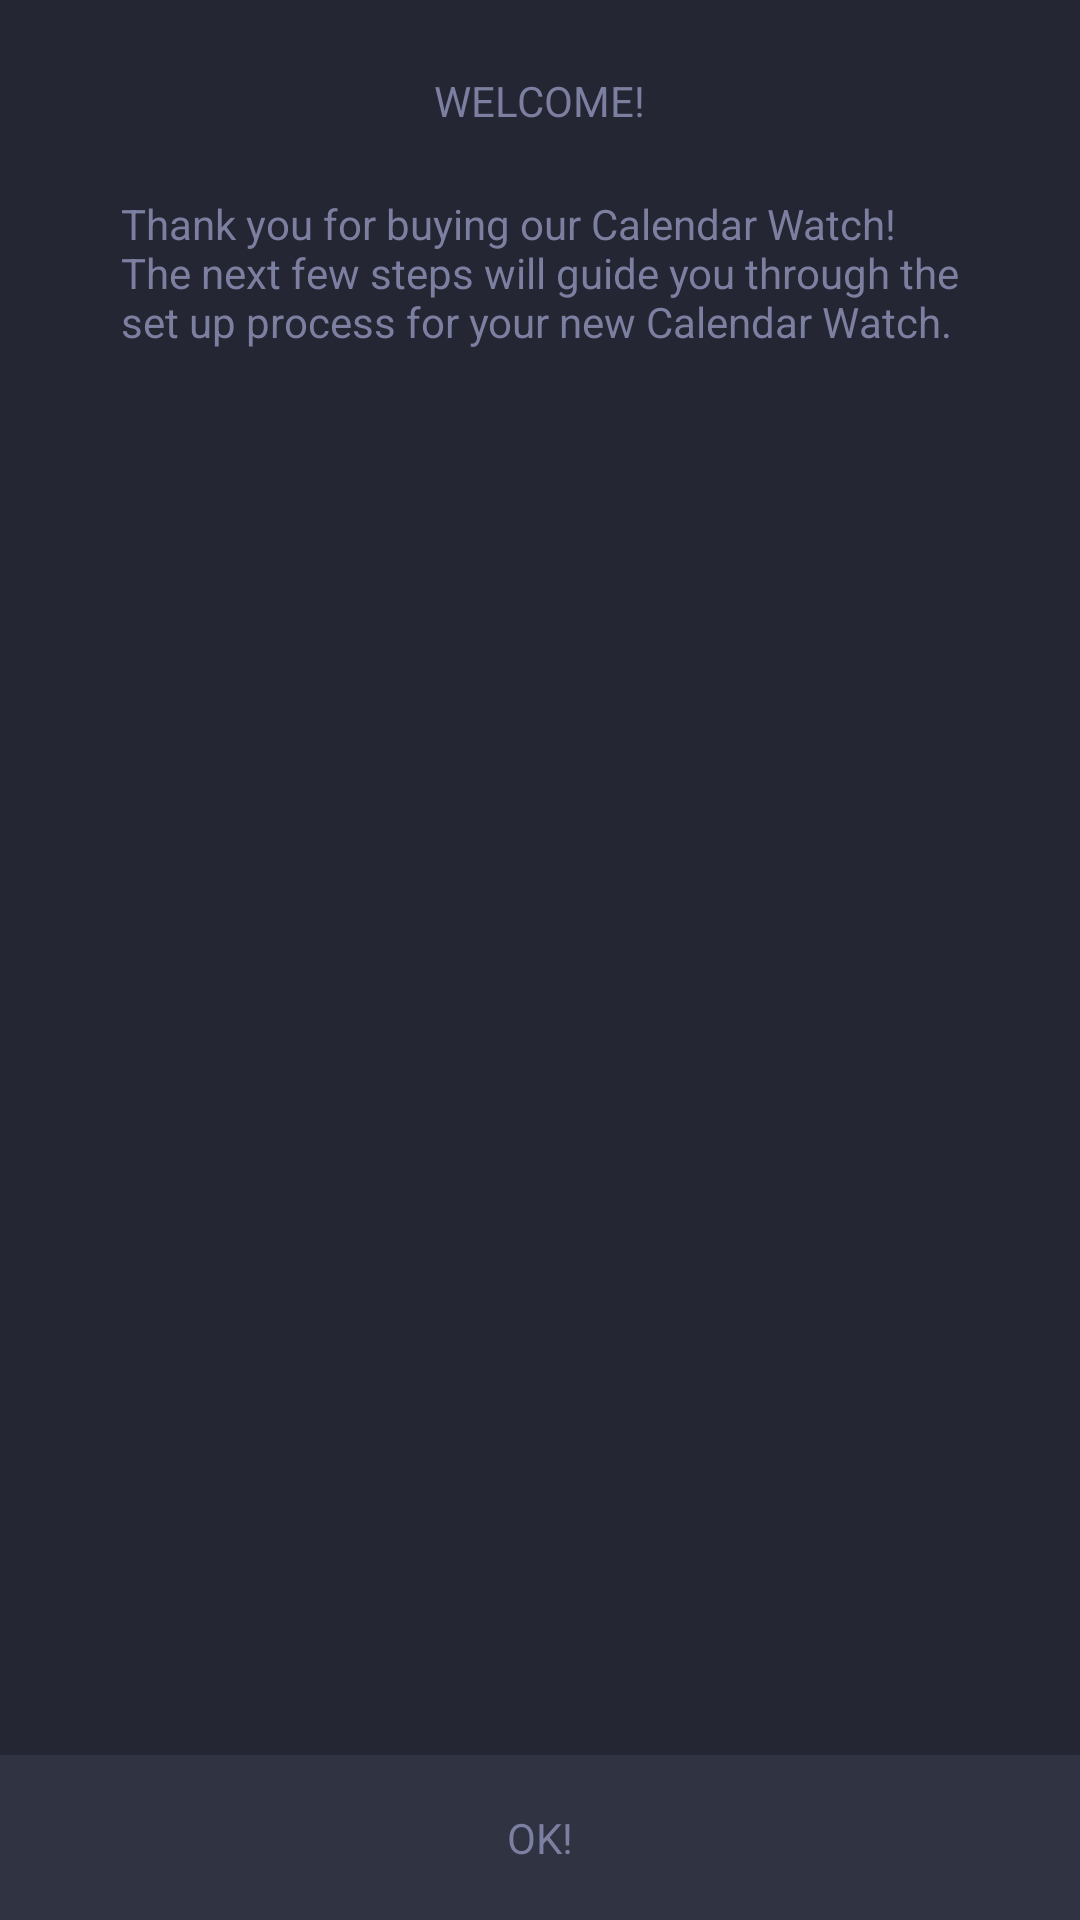

This screen was rendered from an Android layout file. Write that file and the resources it references.
<!-- AndroidManifest.xml: application theme Theme.CalendarWatch -->
<!-- res/layout/fragment_welcome_window.xml -->
<?xml version="1.0" encoding="utf-8"?>
<RelativeLayout xmlns:android="http://schemas.android.com/apk/res/android"
    android:layout_width="match_parent"
    android:layout_height="@dimen/welcome_window_size"
    android:background="@color/fragment_background">

    <TextView
        android:id="@+id/tv_welcome_fragment"
        android:layout_width="wrap_content"
        android:layout_height="wrap_content"
        android:layout_centerHorizontal="true"
        android:layout_marginTop="24dp"
        android:text="@string/welcome" />

    <TextView
        android:layout_width="wrap_content"
        android:layout_height="wrap_content"
        android:layout_below="@+id/tv_welcome_fragment"
        android:layout_centerHorizontal="true"
        android:layout_marginTop="22dp"
        android:text="@string/welcome_text" />

    <RelativeLayout
        android:id="@+id/ok_button"
        android:layout_width="match_parent"
        android:layout_height="@dimen/fragment_button_size"
        android:layout_alignParentStart="true"
        android:layout_alignParentBottom="true"
        android:background="@drawable/button_selector"
        android:clickable="true"
        android:focusable="true">

        <TextView
            android:layout_width="wrap_content"
            android:layout_height="wrap_content"
            android:layout_centerInParent="true"
            android:text="@string/ok" />
    </RelativeLayout>
</RelativeLayout>
<!-- resources referenced by this layout -->
<resources>
  <color name="fragment_background">#252633</color>
  <dimen name="fragment_button_size">55dp</dimen>
  <string name="ok">OK!</string>
  <string name="welcome">WELCOME!</string>
  <string name="welcome_text">Thank you for buying our Calendar Watch!\nThe next few steps will guide you through the\nset up process for your new Calendar Watch.</string>
  <!-- drawable button_normal (drawable) -->
  <?xml version="1.0" encoding="utf-8"?>
  <shape xmlns:android="http://schemas.android.com/apk/res/android" android:shape="rectangle">
      <solid android:color="@color/button_normal"/>
  </shape>
  <!-- drawable button_pressed (drawable) -->
  <?xml version="1.0" encoding="utf-8"?>
  <shape xmlns:android="http://schemas.android.com/apk/res/android" android:shape="rectangle">
      <solid android:color="@color/button_pressed"/>
  </shape>
  <color name="purple_500">#FF6200EE</color>
  <color name="purple_700">#FF3700B3</color>
  <color name="white">#FFFFFFFF</color>
  <color name="teal_200">#FF03DAC5</color>
  <color name="teal_700">#FF018786</color>
  <color name="black">#FF000000</color>
  <color name="main_background_start">#222339</color>
  <color name="main_text_color">#7d7fa0</color>
  <style name="Theme.CalendarWatch.TextAppearance.Headline2" parent="TextAppearance.MaterialComponents.Headline2">
          <item name="fontFamily">@font/inter</item>
          <item name="android:fontFamily">@font/inter</item>
          <item name="android:textSize">58sp</item>
      </style>
  <style name="Theme.CalendarWatch.TextAppearance.Headline3" parent="TextAppearance.MaterialComponents.Headline3">
          <item name="fontFamily">@font/inter</item>
          <item name="android:fontFamily">@font/inter</item>
          <item name="android:textSize">47sp</item>
      </style>
  <style name="Theme.CalendarWatch.TextAppearance.Headline5" parent="TextAppearance.MaterialComponents.Headline5">
          <item name="fontFamily">@font/inter</item>
          <item name="android:fontFamily">@font/inter</item>
          <item name="android:textSize">23sp</item>
      </style>
  <style name="Theme.CalendarWatch.TextAppearance.Subtitle1" parent="TextAppearance.MaterialComponents.Subtitle1">
          <item name="fontFamily">@font/inter</item>
          <item name="android:fontFamily">@font/inter</item>
          <item name="android:textSize">16sp</item>
      </style>
  <style name="Theme.CalendarWatch.TextAppearance.Subtitle2" parent="TextAppearance.MaterialComponents.Subtitle2">
          <item name="fontFamily">@font/inter</item>
          <item name="android:fontFamily">@font/inter</item>
          <item name="android:textSize">14sp</item>
      </style>
  <style name="Theme.CalendarWatch.TextAppearance.Body1" parent="TextAppearance.MaterialComponents.Body1">
          <item name="fontFamily">@font/inter</item>
          <item name="android:fontFamily">@font/inter</item>
          <item name="android:textSize">16sp</item>
      </style>
  <style name="Theme.CalendarWatch.TextAppearance.Body2" parent="TextAppearance.MaterialComponents.Body2">
          <item name="fontFamily">@font/inter</item>
          <item name="android:fontFamily">@font/inter</item>
          <item name="android:textSize">14sp</item>
      </style>
  <style name="Theme.CalendarWatch.TextAppearance.Caption" parent="TextAppearance.MaterialComponents.Caption">
          <item name="fontFamily">@font/inter</item>
          <item name="android:fontFamily">@font/inter</item>
          <item name="android:textSize">12sp</item>
      </style>
  <style name="Theme.CalendarWatch.TextAppearance.Overline" parent="TextAppearance.MaterialComponents.Overline">
          <item name="fontFamily">@font/inter</item>
          <item name="android:fontFamily">@font/inter</item>
          <item name="android:textSize">10sp</item>
      </style>
  <color name="button_normal">#2f3342</color>
  <color name="button_pressed">#1b1427</color>
  <color name="toolbar_color">#252633</color>
  <color name="battery_level_text_color">#7d7fa0</color>
</resources>
